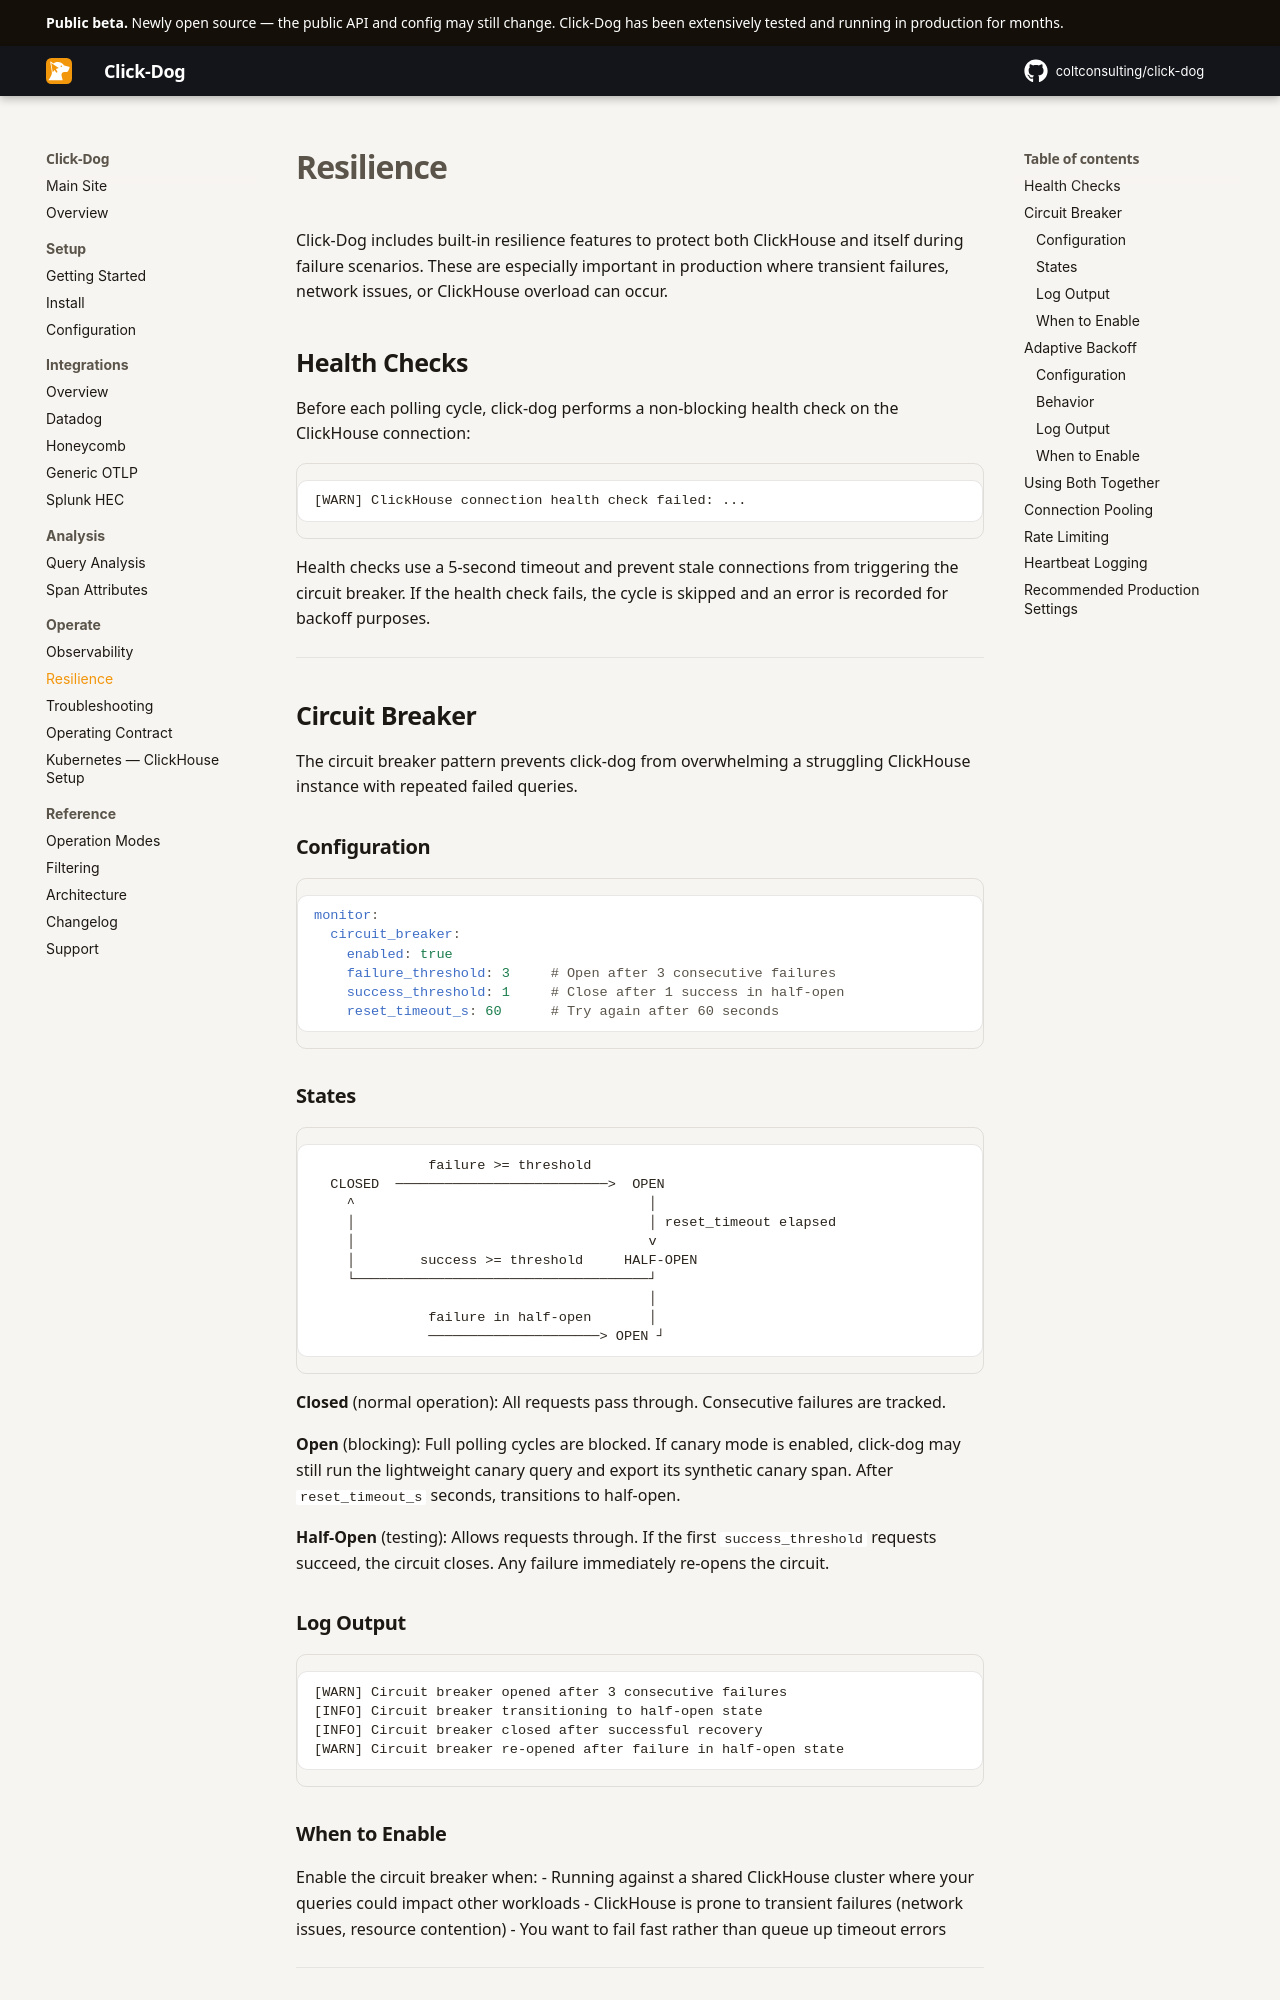

repository: coltconsulting/click-dog · page: resilience/index.html · generator: mkdocs

# Resilience

Click-Dog includes built-in resilience features to protect both ClickHouse and itself during failure scenarios. These are especially important in production where transient failures, network issues, or ClickHouse overload can occur.

## Health Checks

Before each polling cycle, click-dog performs a non-blocking health check on the ClickHouse connection:

```
[WARN] ClickHouse connection health check failed: ...
```

Health checks use a 5-second timeout and prevent stale connections from triggering the circuit breaker. If the health check fails, the cycle is skipped and an error is recorded for backoff purposes.

---

## Circuit Breaker

The circuit breaker pattern prevents click-dog from overwhelming a struggling ClickHouse instance with repeated failed queries.

### Configuration

```yaml
monitor:
  circuit_breaker:
    enabled: true
    failure_threshold: 3     # Open after 3 consecutive failures
    success_threshold: 1     # Close after 1 success in half-open
    reset_timeout_s: 60      # Try again after 60 seconds
```

### States

```
              failure >= threshold
  CLOSED  ──────────────────────────>  OPEN
    ^                                    │
    │                                    │ reset_timeout elapsed
    │                                    v
    │        success >= threshold     HALF-OPEN
    └────────────────────────────────────┘
                                         │
              failure in half-open       │
              ─────────────────────> OPEN ┘
```

**Closed** (normal operation): All requests pass through. Consecutive failures are tracked.

**Open** (blocking): Full polling cycles are blocked. If canary mode is enabled, click-dog may still run the lightweight canary query and export its synthetic canary span. After `reset_timeout_s` seconds, transitions to half-open.

**Half-Open** (testing): Allows requests through. If the first `success_threshold` requests succeed, the circuit closes. Any failure immediately re-opens the circuit.

### Log Output

```
[WARN] Circuit breaker opened after 3 consecutive failures
[INFO] Circuit breaker transitioning to half-open state
[INFO] Circuit breaker closed after successful recovery
[WARN] Circuit breaker re-opened after failure in half-open state
```
